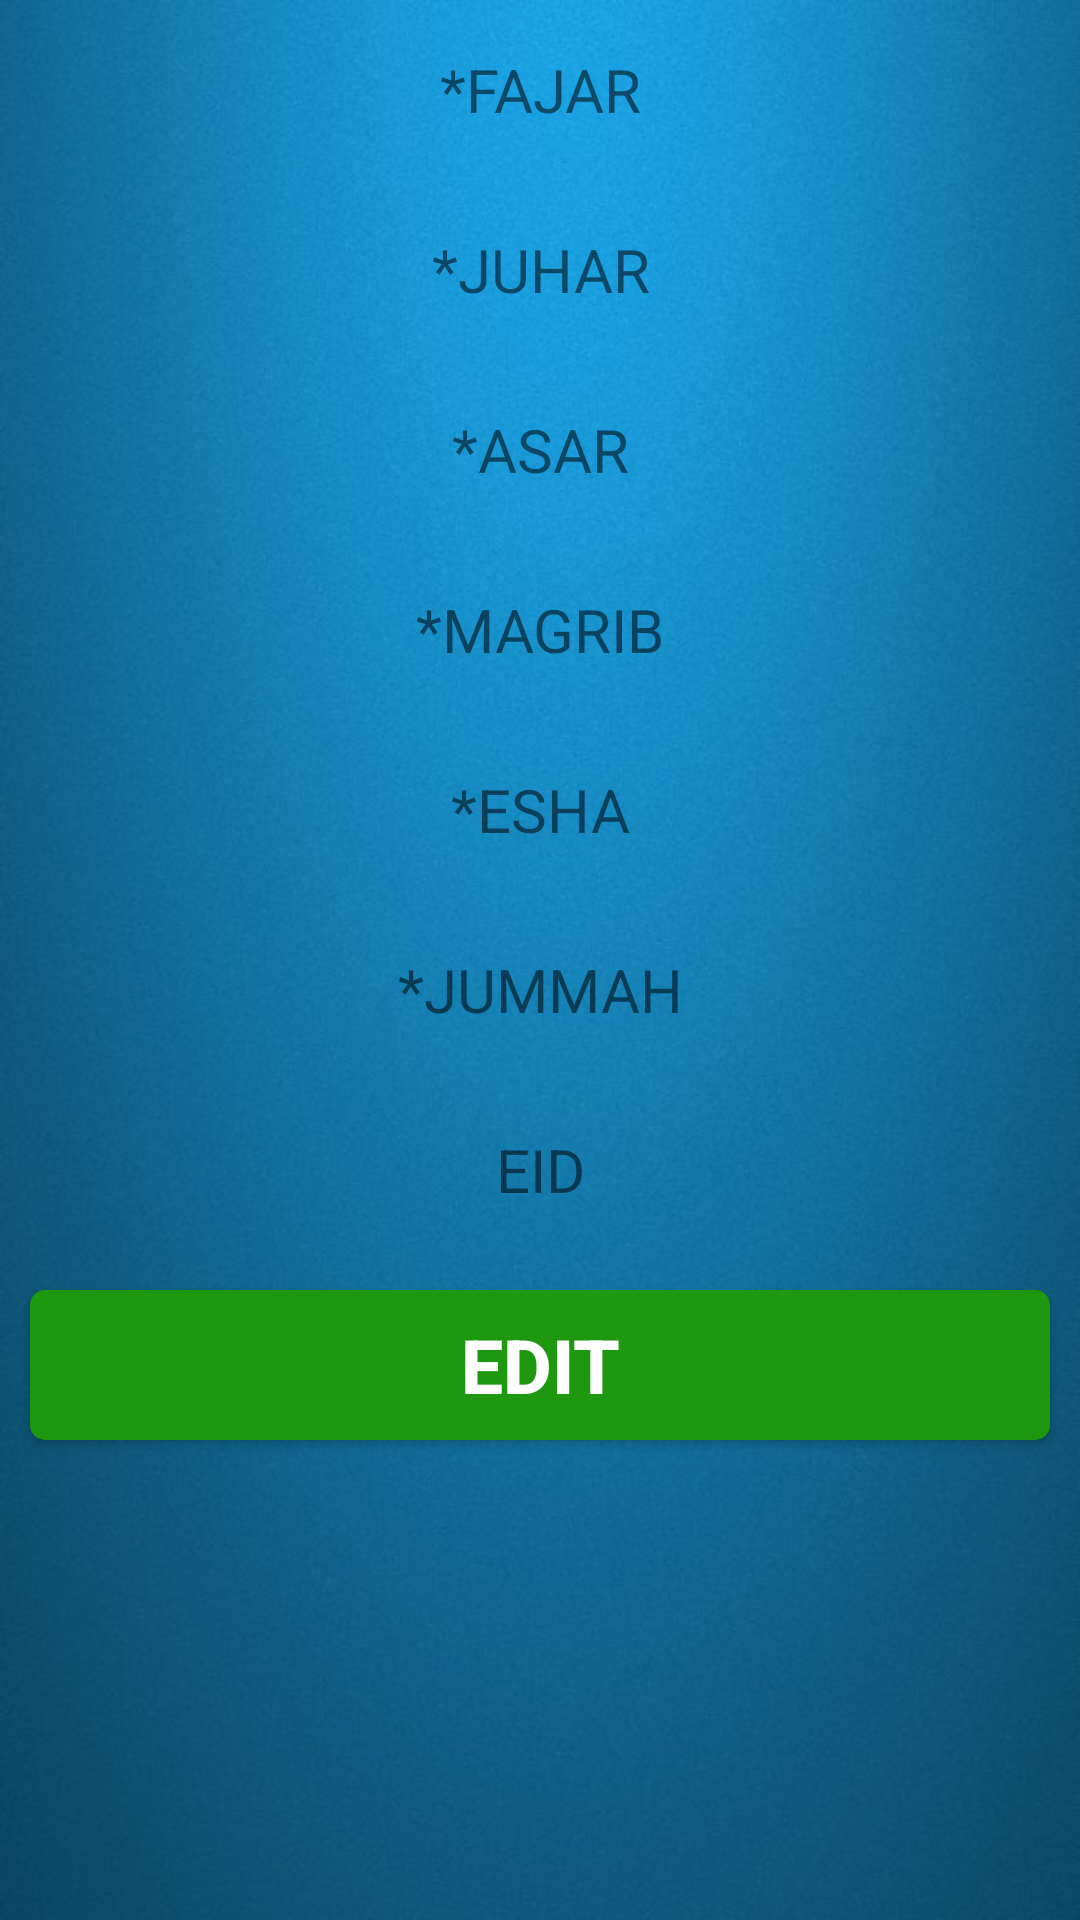

Android layout source for this screen:
<!-- AndroidManifest.xml: application theme AppTheme -->
<!-- res/layout/mosque_time_table.xml -->
<?xml version="1.0" encoding="utf-8"?>
<LinearLayout xmlns:android="http://schemas.android.com/apk/res/android"
    android:layout_width="match_parent"
    android:layout_height="match_parent"
    android:background="@drawable/background"
    android:orientation="vertical">

    <LinearLayout
        android:id="@+id/ll_fajar"
        android:layout_width="match_parent"
        android:layout_height="60dp"
        android:gravity="center"
        android:orientation="horizontal"
        android:paddingBottom="5dp"
        android:paddingTop="5dp">

        <TextView
            android:layout_width="0dp"
            android:layout_height="wrap_content"
            android:layout_weight="1"
            android:gravity="center"
            android:text="*FAJAR"
            android:textSize="20sp" />

    </LinearLayout>


    <LinearLayout
        android:id="@+id/ll_juhar"
        android:layout_width="match_parent"
        android:layout_height="60dp"
        android:gravity="center"
        android:orientation="horizontal"
        android:paddingBottom="5dp"
        android:paddingTop="5dp">

        <TextView
            android:layout_width="0dp"
            android:layout_height="wrap_content"
            android:layout_weight="1"
            android:gravity="center"
            android:text="*JUHAR"
            android:textSize="20sp" />


    </LinearLayout>

    <LinearLayout
        android:id="@+id/ll_asar"
        android:layout_width="match_parent"
        android:layout_height="60dp"
        android:gravity="center"
        android:orientation="horizontal"
        android:paddingBottom="5dp"
        android:paddingTop="5dp">

        <TextView
            android:layout_width="0dp"
            android:layout_height="wrap_content"
            android:layout_weight="1"
            android:gravity="center"
            android:text="*ASAR"
            android:textSize="20sp" />


    </LinearLayout>

    <LinearLayout
        android:id="@+id/ll_magrib"
        android:layout_width="match_parent"
        android:layout_height="60dp"
        android:gravity="center"
        android:orientation="horizontal"
        android:paddingBottom="5dp"
        android:paddingTop="5dp">

        <TextView
            android:layout_width="0dp"
            android:layout_height="wrap_content"
            android:layout_weight="1"
            android:gravity="center"
            android:text="*MAGRIB"
            android:textSize="20sp" />


    </LinearLayout>

    <LinearLayout
        android:id="@+id/ll_esha"
        android:layout_width="match_parent"
        android:layout_height="60dp"
        android:gravity="center"
        android:orientation="horizontal"
        android:paddingBottom="5dp"
        android:paddingTop="5dp">

        <TextView
            android:layout_width="0dp"
            android:layout_height="wrap_content"
            android:layout_weight="1"
            android:gravity="center"
            android:text="*ESHA"
            android:textSize="20sp" />


    </LinearLayout>

    <LinearLayout
        android:id="@+id/ll_jummah"
        android:layout_width="match_parent"
        android:layout_height="60dp"
        android:gravity="center"
        android:orientation="horizontal"
        android:paddingBottom="5dp"
        android:paddingTop="5dp">

        <TextView
            android:layout_width="0dp"
            android:layout_height="wrap_content"
            android:layout_weight="1"
            android:gravity="center"
            android:text="*JUMMAH"
            android:textSize="20sp" />


    </LinearLayout>

    <LinearLayout
        android:id="@+id/ll_eid"
        android:layout_width="match_parent"
        android:layout_height="60dp"
        android:gravity="center"
        android:orientation="horizontal"
        android:paddingBottom="5dp"
        android:paddingTop="5dp">

        <TextView
            android:layout_width="0dp"
            android:layout_height="wrap_content"
            android:layout_weight="1"
            android:gravity="center"
            android:text="EID"
            android:textSize="20sp" />


    </LinearLayout>


    <Button
        android:id="@+id/btn_edit"
        android:layout_width="match_parent"
        android:layout_height="50dp"
        android:layout_margin="10dp"
        android:background="@drawable/btn_login_selector"
        android:text="EDIT"
        android:textColor="@color/white"
        android:textSize="25sp"
        android:textStyle="bold" />
</LinearLayout>
<!-- resources referenced by this layout -->
<resources>
  <color name="white">#ffffffff</color>
  <!-- drawable background: png bitmap (drawable-hdpi, 475863 bytes) -->
  <!-- drawable btn_login_selector (drawable) -->
  <?xml version="1.0" encoding="utf-8"?>
  <selector xmlns:android="http://schemas.android.com/apk/res/android">
      <item android:state_pressed="false">
          <shape android:shape="rectangle">
              <solid android:color="@color/green" />
              <corners android:bottomLeftRadius="5dp" android:bottomRightRadius="5dp" android:topLeftRadius="5dp" android:topRightRadius="5dp" />
          </shape>
      </item>
      <item android:state_pressed="true">
          <shape android:shape="rectangle">
              <solid android:color="@color/green_light" />
              <corners android:bottomLeftRadius="5dp" android:bottomRightRadius="5dp" android:topLeftRadius="5dp" android:topRightRadius="5dp" />
          </shape>
      </item>
  </selector>
  <style name="AppTheme" parent="Theme.AppCompat.Light.DarkActionBar">
          
          <item name="colorPrimary">@color/colorPrimary</item>
          <item name="colorPrimaryDark">@color/colorPrimaryDark</item>
          <item name="colorAccent">@color/colorAccent</item>
      </style>
  <color name="green">#f61f9b0c</color>
  <color name="green_light">#15F797</color>
  <color name="colorPrimary">#3F51B5</color>
  <color name="colorPrimaryDark">#303F9F</color>
  <color name="colorAccent">#FF4081</color>
</resources>
